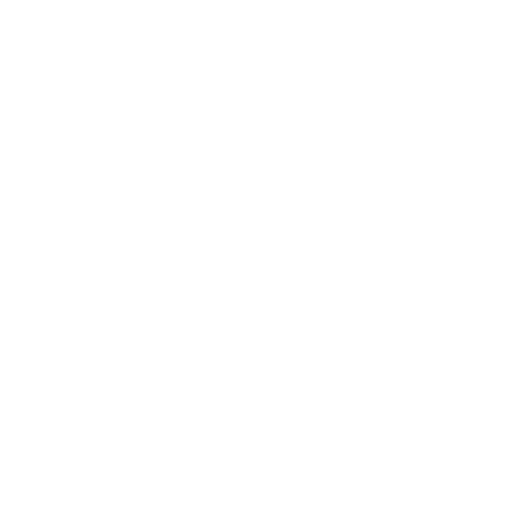
t = 0.00 s
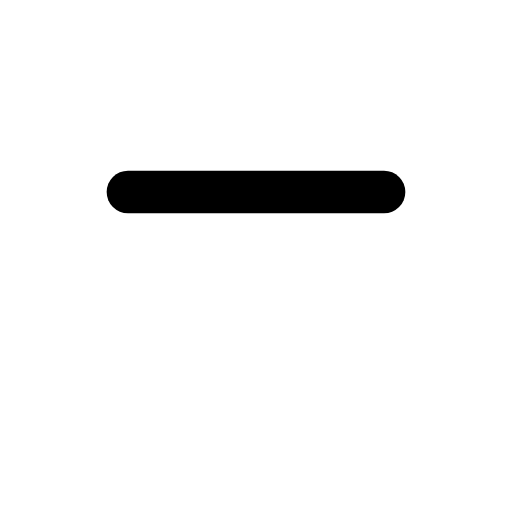
t = 0.23 s
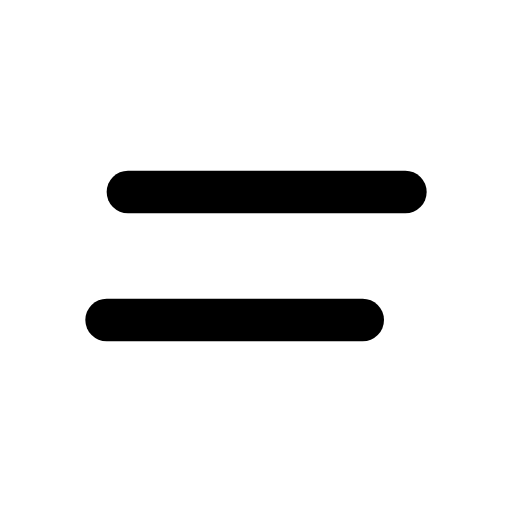
t = 0.53 s
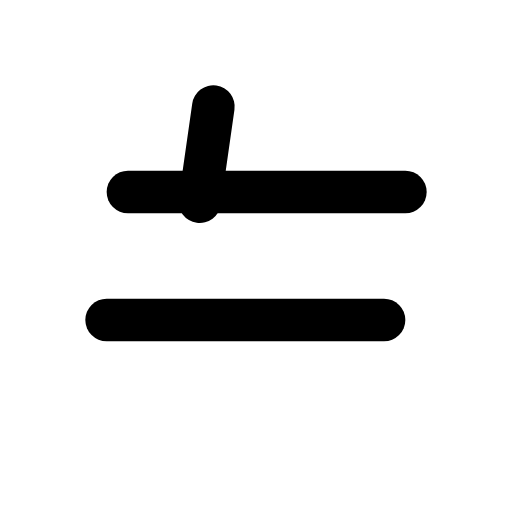
t = 0.78 s
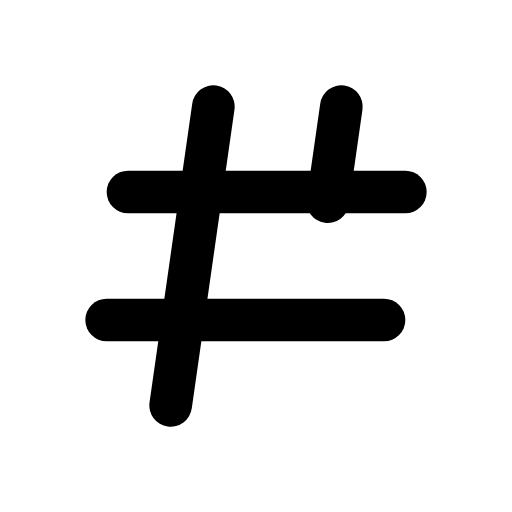
t = 1.08 s
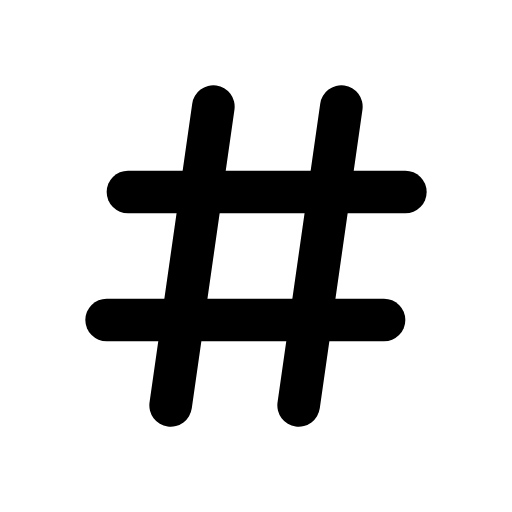
t = 1.30 s

The animated SVG that drew these frames (rendered in a browser with its animation timeline set to each time). Animation: 4 SMIL elements (animate=4); one cycle of 1.30 s.

<svg xmlns="http://www.w3.org/2000/svg" width="24" height="24" viewBox="0 0 24 24"><g fill="none" stroke="currentColor" stroke-linecap="round" stroke-linejoin="round" stroke-width="2"><g stroke-dasharray="16"><path d="M6 9h13"><animate fill="freeze" attributeName="stroke-dashoffset" dur="0.3s" values="16;0"/></path><path stroke-dashoffset="16" d="M5 15h13"><animate fill="freeze" attributeName="stroke-dashoffset" begin="0.3s" dur="0.3s" to="0"/></path></g><g stroke-dasharray="18" stroke-dashoffset="18"><path d="M10 5l-2 14"><animate fill="freeze" attributeName="stroke-dashoffset" begin="0.7s" dur="0.3s" to="0"/></path><path d="M16 5l-2 14"><animate fill="freeze" attributeName="stroke-dashoffset" begin="1s" dur="0.3s" to="0"/></path></g></g></svg>
